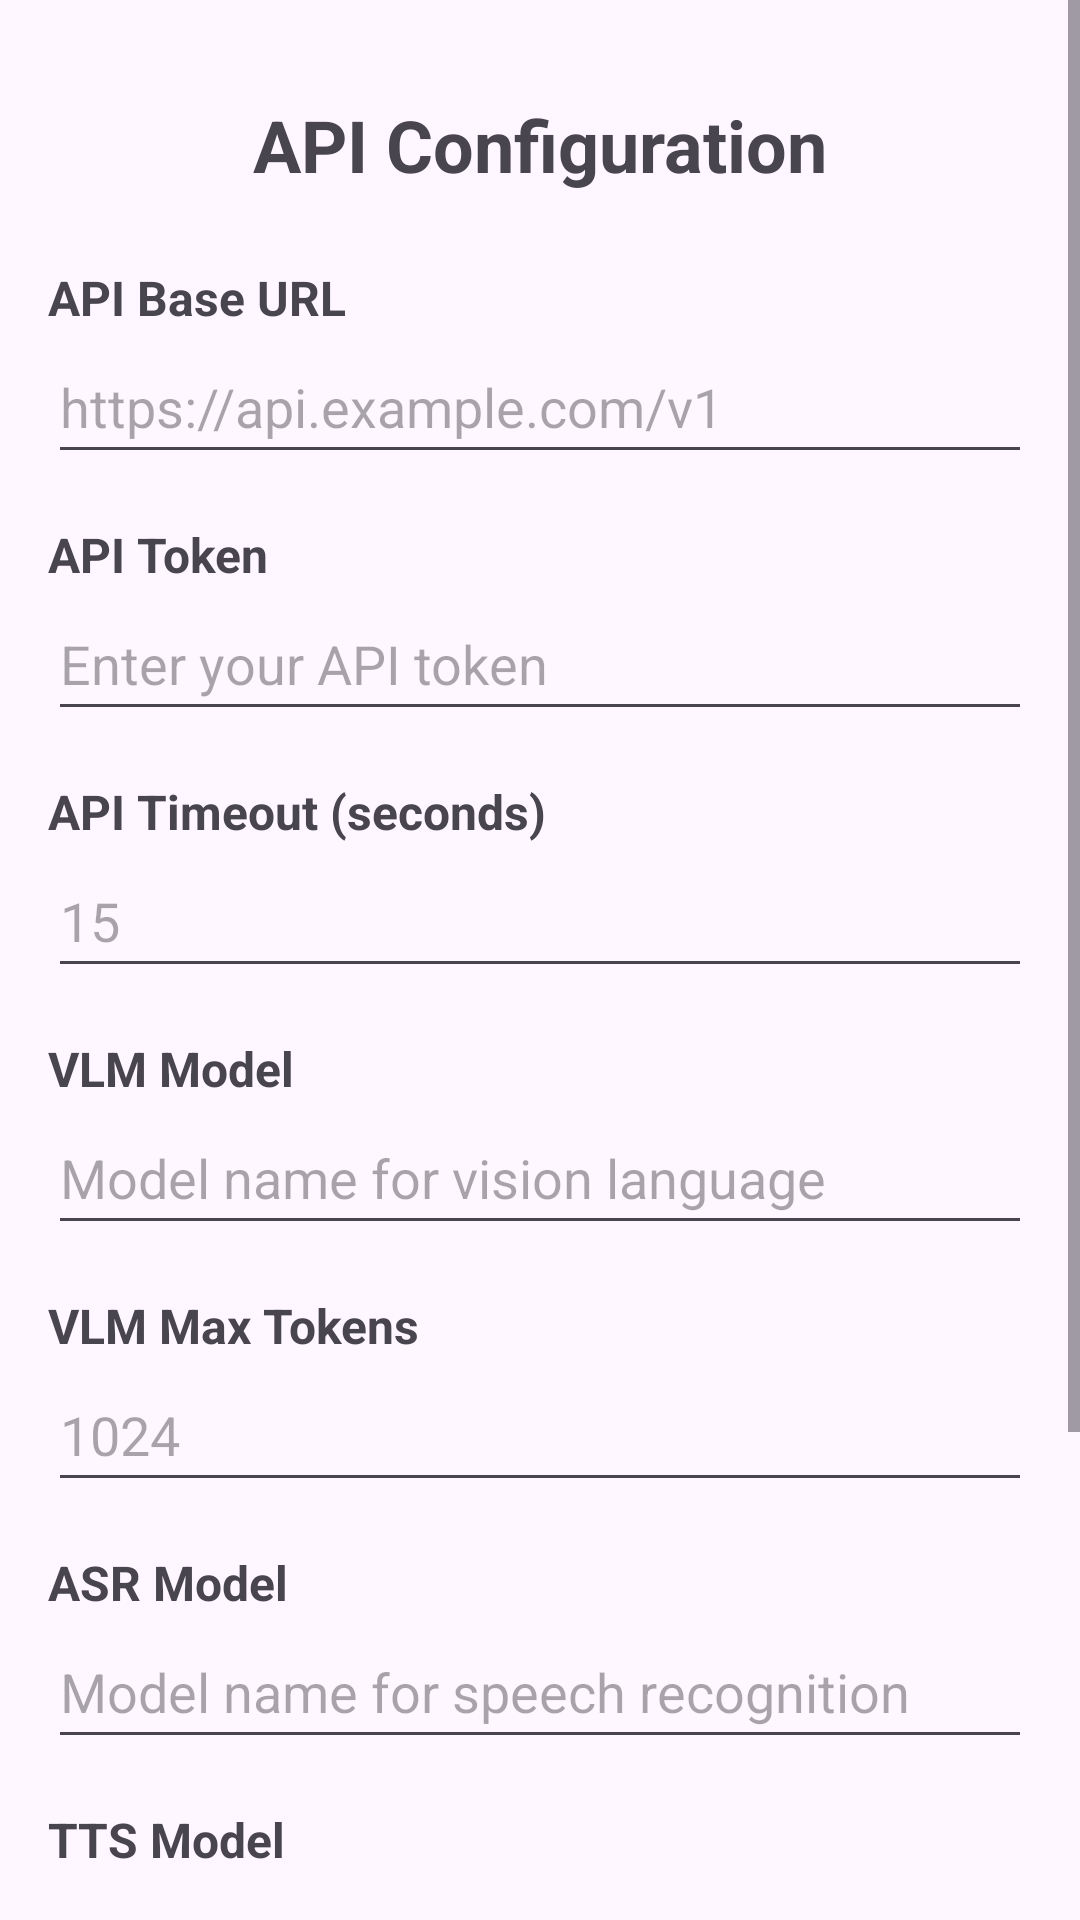

This screen was rendered from an Android layout file. Write that file and the resources it references.
<!-- AndroidManifest.xml: application theme Theme.NeuroGlasses -->
<!-- res/layout/activity_settings.xml -->
<?xml version="1.0" encoding="utf-8"?>
<ScrollView xmlns:android="http://schemas.android.com/apk/res/android"
    xmlns:app="http://schemas.android.com/apk/res-auto"
    xmlns:tools="http://schemas.android.com/tools"
    android:layout_width="match_parent"
    android:layout_height="match_parent"
    android:fillViewport="true">

    <androidx.constraintlayout.widget.ConstraintLayout
        android:id="@+id/main"
        android:layout_width="match_parent"
        android:layout_height="wrap_content"
        android:padding="16dp"
        tools:context=".activities.SettingsActivity">

        <TextView
            android:id="@+id/titleTextView"
            android:layout_width="wrap_content"
            android:layout_height="wrap_content"
            android:text="API Configuration"
            android:textSize="24sp"
            android:textStyle="bold"
            app:layout_constraintEnd_toEndOf="parent"
            app:layout_constraintStart_toStartOf="parent"
            app:layout_constraintTop_toTopOf="parent"
            android:layout_marginTop="16dp" />

        
        <TextView
            android:id="@+id/apiBaseUrlLabel"
            android:layout_width="0dp"
            android:layout_height="wrap_content"
            android:text="API Base URL"
            android:textSize="16sp"
            android:textStyle="bold"
            android:layout_marginTop="24dp"
            app:layout_constraintEnd_toEndOf="parent"
            app:layout_constraintStart_toStartOf="parent"
            app:layout_constraintTop_toBottomOf="@+id/titleTextView" />

        <EditText
            android:id="@+id/apiBaseUrlEditText"
            android:layout_width="0dp"
            android:layout_height="wrap_content"
            android:hint="https://api.example.com/v1"
            android:inputType="textUri"
            android:minHeight="48dp"
            app:layout_constraintEnd_toEndOf="parent"
            app:layout_constraintStart_toStartOf="parent"
            app:layout_constraintTop_toBottomOf="@+id/apiBaseUrlLabel" />

        
        <TextView
            android:id="@+id/apiTokenLabel"
            android:layout_width="0dp"
            android:layout_height="wrap_content"
            android:text="API Token"
            android:textSize="16sp"
            android:textStyle="bold"
            android:layout_marginTop="16dp"
            app:layout_constraintEnd_toEndOf="parent"
            app:layout_constraintStart_toStartOf="parent"
            app:layout_constraintTop_toBottomOf="@+id/apiBaseUrlEditText" />

        <EditText
            android:id="@+id/apiTokenEditText"
            android:layout_width="0dp"
            android:layout_height="wrap_content"
            android:hint="Enter your API token"
            android:inputType="textPassword"
            android:minHeight="48dp"
            app:layout_constraintEnd_toEndOf="parent"
            app:layout_constraintStart_toStartOf="parent"
            app:layout_constraintTop_toBottomOf="@+id/apiTokenLabel" />

        
        <TextView
            android:id="@+id/apiTimeoutLabel"
            android:layout_width="0dp"
            android:layout_height="wrap_content"
            android:text="API Timeout (seconds)"
            android:textSize="16sp"
            android:textStyle="bold"
            android:layout_marginTop="16dp"
            app:layout_constraintEnd_toEndOf="parent"
            app:layout_constraintStart_toStartOf="parent"
            app:layout_constraintTop_toBottomOf="@+id/apiTokenEditText" />

        <EditText
            android:id="@+id/apiTimeoutEditText"
            android:layout_width="0dp"
            android:layout_height="wrap_content"
            android:hint="15"
            android:inputType="number"
            android:minHeight="48dp"
            app:layout_constraintEnd_toEndOf="parent"
            app:layout_constraintStart_toStartOf="parent"
            app:layout_constraintTop_toBottomOf="@+id/apiTimeoutLabel" />

        
        <TextView
            android:id="@+id/vlmModelLabel"
            android:layout_width="0dp"
            android:layout_height="wrap_content"
            android:text="VLM Model"
            android:textSize="16sp"
            android:textStyle="bold"
            android:layout_marginTop="16dp"
            app:layout_constraintEnd_toEndOf="parent"
            app:layout_constraintStart_toStartOf="parent"
            app:layout_constraintTop_toBottomOf="@+id/apiTimeoutEditText" />

        <EditText
            android:id="@+id/vlmModelEditText"
            android:layout_width="0dp"
            android:layout_height="wrap_content"
            android:hint="Model name for vision language"
            android:inputType="text"
            android:minHeight="48dp"
            app:layout_constraintEnd_toEndOf="parent"
            app:layout_constraintStart_toStartOf="parent"
            app:layout_constraintTop_toBottomOf="@+id/vlmModelLabel" />

        
        <TextView
            android:id="@+id/vlmMaxTokensLabel"
            android:layout_width="0dp"
            android:layout_height="wrap_content"
            android:text="VLM Max Tokens"
            android:textSize="16sp"
            android:textStyle="bold"
            android:layout_marginTop="16dp"
            app:layout_constraintEnd_toEndOf="parent"
            app:layout_constraintStart_toStartOf="parent"
            app:layout_constraintTop_toBottomOf="@+id/vlmModelEditText" />

        <EditText
            android:id="@+id/vlmMaxTokensEditText"
            android:layout_width="0dp"
            android:layout_height="wrap_content"
            android:hint="1024"
            android:inputType="number"
            android:minHeight="48dp"
            app:layout_constraintEnd_toEndOf="parent"
            app:layout_constraintStart_toStartOf="parent"
            app:layout_constraintTop_toBottomOf="@+id/vlmMaxTokensLabel" />

        
        <TextView
            android:id="@+id/asrModelLabel"
            android:layout_width="0dp"
            android:layout_height="wrap_content"
            android:text="ASR Model"
            android:textSize="16sp"
            android:textStyle="bold"
            android:layout_marginTop="16dp"
            app:layout_constraintEnd_toEndOf="parent"
            app:layout_constraintStart_toStartOf="parent"
            app:layout_constraintTop_toBottomOf="@+id/vlmMaxTokensEditText" />

        <EditText
            android:id="@+id/asrModelEditText"
            android:layout_width="0dp"
            android:layout_height="wrap_content"
            android:hint="Model name for speech recognition"
            android:inputType="text"
            android:minHeight="48dp"
            app:layout_constraintEnd_toEndOf="parent"
            app:layout_constraintStart_toStartOf="parent"
            app:layout_constraintTop_toBottomOf="@+id/asrModelLabel" />

        
        <TextView
            android:id="@+id/ttsModelLabel"
            android:layout_width="0dp"
            android:layout_height="wrap_content"
            android:text="TTS Model"
            android:textSize="16sp"
            android:textStyle="bold"
            android:layout_marginTop="16dp"
            app:layout_constraintEnd_toEndOf="parent"
            app:layout_constraintStart_toStartOf="parent"
            app:layout_constraintTop_toBottomOf="@+id/asrModelEditText" />

        <EditText
            android:id="@+id/ttsModelEditText"
            android:layout_width="0dp"
            android:layout_height="wrap_content"
            android:hint="Model name for text-to-speech"
            android:inputType="text"
            android:minHeight="48dp"
            app:layout_constraintEnd_toEndOf="parent"
            app:layout_constraintStart_toStartOf="parent"
            app:layout_constraintTop_toBottomOf="@+id/ttsModelLabel" />

        
        <TextView
            android:id="@+id/ttsVoiceLabel"
            android:layout_width="0dp"
            android:layout_height="wrap_content"
            android:text="TTS Voice"
            android:textSize="16sp"
            android:textStyle="bold"
            android:layout_marginTop="16dp"
            app:layout_constraintEnd_toEndOf="parent"
            app:layout_constraintStart_toStartOf="parent"
            app:layout_constraintTop_toBottomOf="@+id/ttsModelEditText" />

        <EditText
            android:id="@+id/ttsVoiceEditText"
            android:layout_width="0dp"
            android:layout_height="wrap_content"
            android:hint="Voice ID for TTS"
            android:inputType="text"
            android:minHeight="48dp"
            app:layout_constraintEnd_toEndOf="parent"
            app:layout_constraintStart_toStartOf="parent"
            app:layout_constraintTop_toBottomOf="@+id/ttsVoiceLabel" />

        
        <Button
            android:id="@+id/saveButton"
            android:layout_width="0dp"
            android:layout_height="wrap_content"
            android:text="Save Settings"
            android:textSize="16sp"
            android:layout_marginTop="24dp"
            android:layout_marginEnd="8dp"
            app:layout_constraintEnd_toStartOf="@+id/resetButton"
            app:layout_constraintStart_toStartOf="parent"
            app:layout_constraintTop_toBottomOf="@+id/ttsVoiceEditText" />

        <Button
            android:id="@+id/resetButton"
            android:layout_width="0dp"
            android:layout_height="wrap_content"
            android:text="Reset to Defaults"
            android:textSize="16sp"
            android:layout_marginTop="24dp"
            android:layout_marginStart="8dp"
            app:layout_constraintEnd_toEndOf="parent"
            app:layout_constraintStart_toEndOf="@+id/saveButton"
            app:layout_constraintTop_toBottomOf="@+id/ttsVoiceEditText" />

    </androidx.constraintlayout.widget.ConstraintLayout>
</ScrollView>
<!-- resources referenced by this layout -->
<resources>
  <style name="Theme.NeuroGlasses" parent="Base.Theme.NeuroGlasses" />
  <style name="Base.Theme.NeuroGlasses" parent="Theme.Material3.DayNight.NoActionBar">
          
          
      </style>
</resources>
